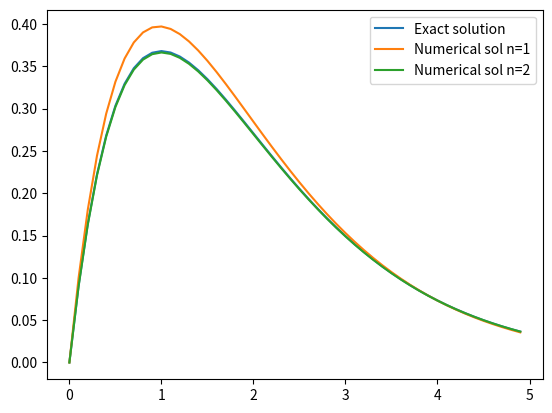

Reproduce this figure in Python.
# === ORDINARY DIFFERENTIALL EQUATIONS ===
# ========================================
# ======== Taylor/Euler Method ===========
# ========================================

import numpy as np
import matplotlib.pyplot as plt

# ========================================
# function to find solution
# y' = - y + exp(-t)
# y(t0) = 0
# ========================================

# derivatives
# 1st derivative:
f_1st_der = lambda y, t: -y + np.exp(-t)

# 2nd derivative
f_2nd_der = lambda y, t: y - 2 * np.exp(-t)

# ========================================

h = 0.1 # time step [sec]
t = np.arange(0,5,h) # time series range for calculations [sec]

# solution for n = 1
y1 = np.zeros(len(t)) # array to store values for (n=1) solution
y1[0] = 0 # boundary condition

for i in range (0,len(t)-1):
    
    y1[i+1] = y1[i] + f_1st_der(y1[i] , t[i]) * h


# solution for n = 2
y2 = np.zeros(len(t)) # array to store values for (n=1) solution
y2[0] = 0 # boundary condition

for i in range (0,len(t)-1):

   y2[i+1] = y2[i] + f_1st_der(y2[i] , t[i]) * h + 0.5 * f_2nd_der(y2[i] , t[i]) * h**2

# exact solution
exact_sol = lambda t: t * np.exp(-t)
y_exact = exact_sol(t)

plt.plot(t,y_exact, label = 'Exact solution')
plt.plot(t, y1, label = 'Numerical sol n=1')
plt.plot(t, y2, label = 'Numerical sol n=2')
plt.legend()
plt.show()

